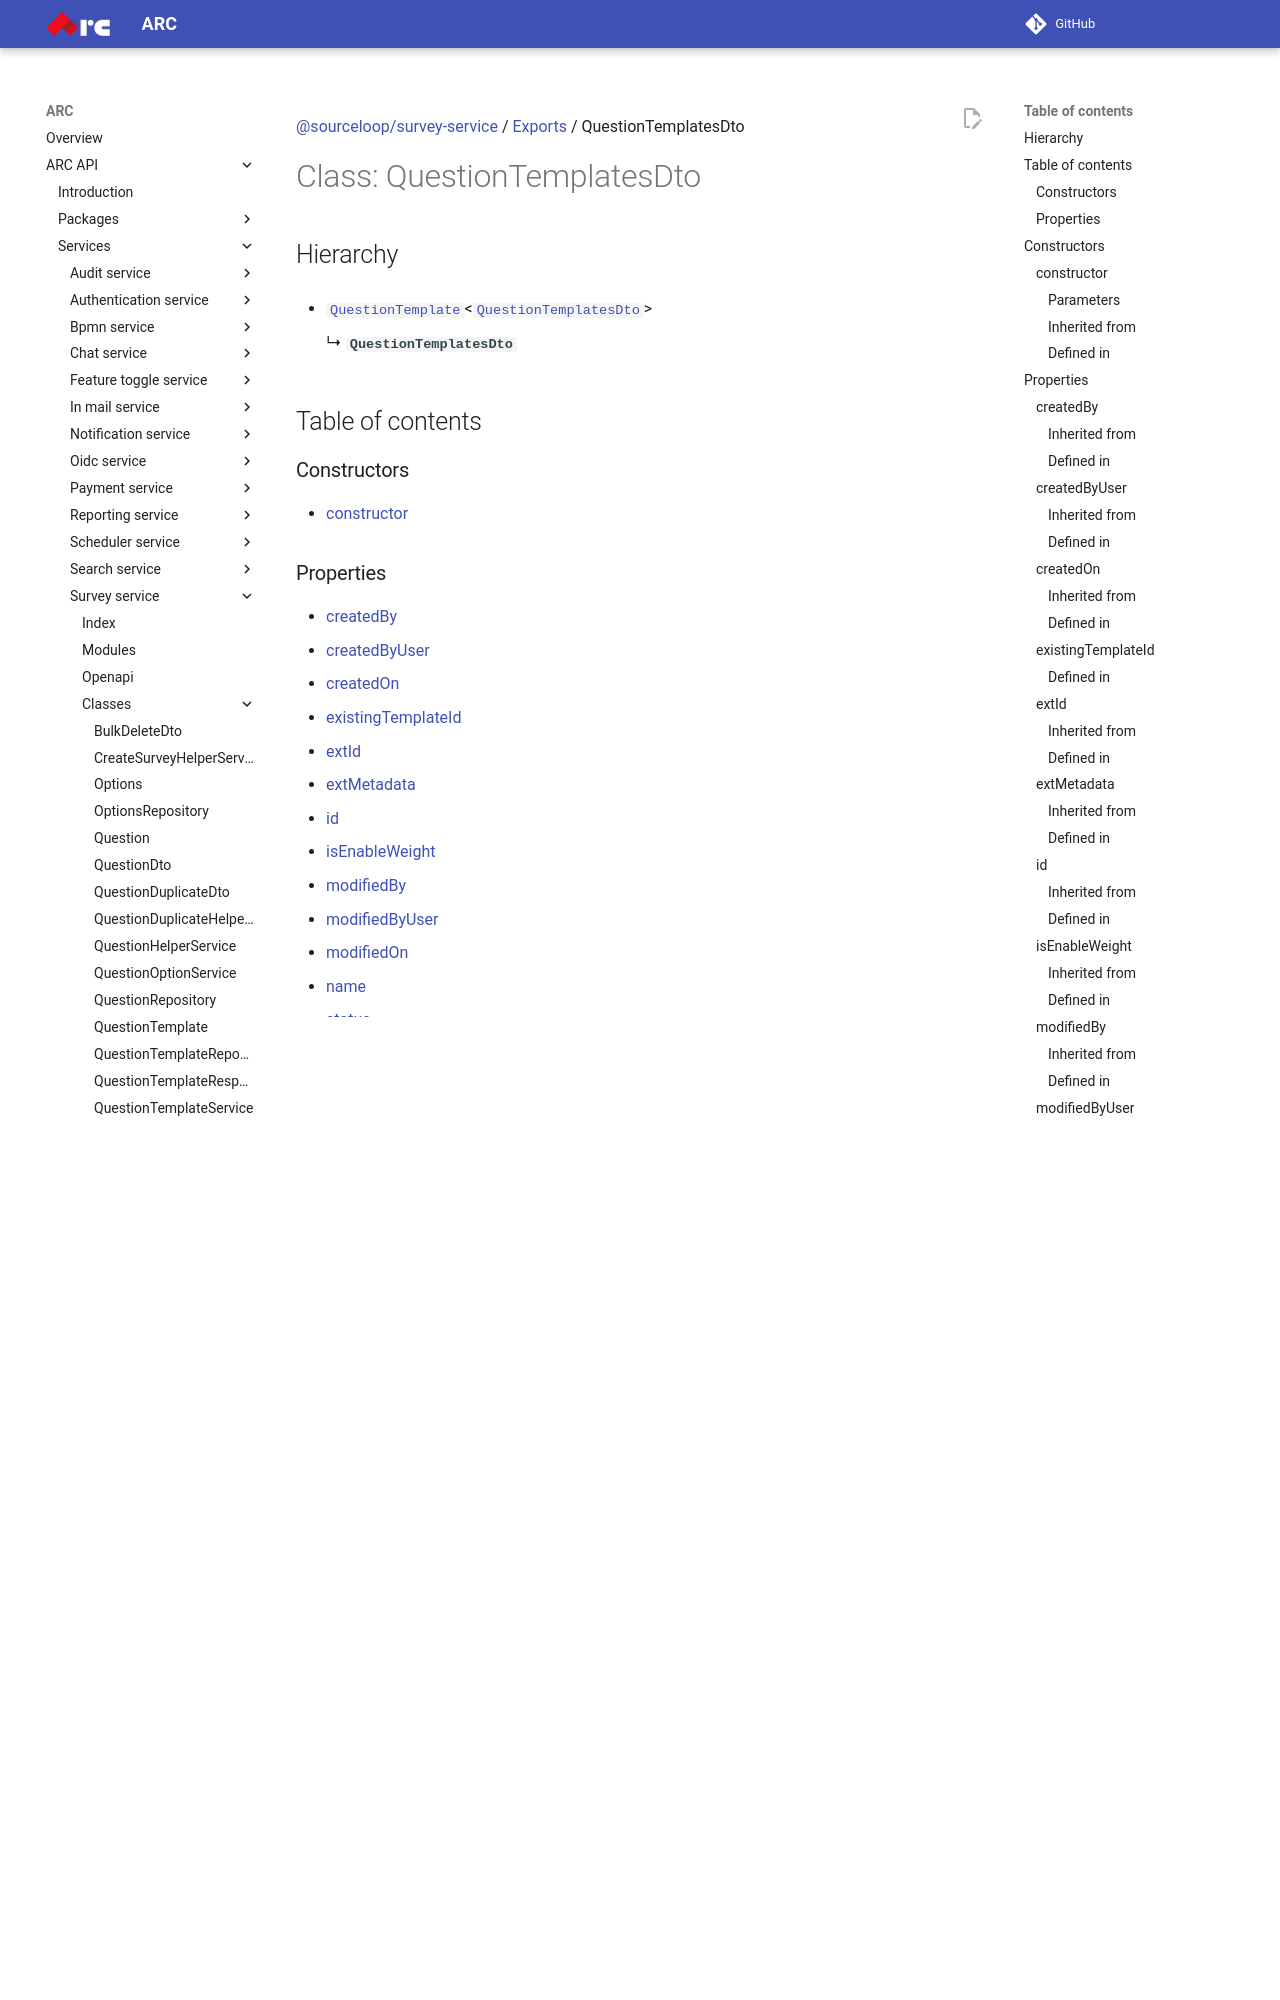

repository: sourcefuse/arc-docs · page: arc-api-docs/services/survey-service/classes/QuestionTemplatesDto/index.html · generator: mkdocs

[@sourceloop/survey-service](../README.md) / [Exports](../modules.md) / QuestionTemplatesDto

# Class: QuestionTemplatesDto

## Hierarchy

- [`QuestionTemplate`](QuestionTemplate.md)<[`QuestionTemplatesDto`](QuestionTemplatesDto.md)\>

  ↳ **`QuestionTemplatesDto`**

## Table of contents

### Constructors

- [constructor](QuestionTemplatesDto.md#constructor)

### Properties

- [createdBy](QuestionTemplatesDto.md#createdby)
- [createdByUser](QuestionTemplatesDto.md#createdbyuser)
- [createdOn](QuestionTemplatesDto.md#createdon)
- [existingTemplateId](QuestionTemplatesDto.md#existingtemplateid)
- [extId](QuestionTemplatesDto.md#extid)
- [extMetadata](QuestionTemplatesDto.md#extmetadata)
- [id](QuestionTemplatesDto.md#id)
- [isEnableWeight](QuestionTemplatesDto.md#isenableweight)
- [modifiedBy](QuestionTemplatesDto.md#modifiedby)
- [modifiedByUser](QuestionTemplatesDto.md#modifiedbyuser)
- [modifiedOn](QuestionTemplatesDto.md#modifiedon)
- [name](QuestionTemplatesDto.md#name)
- [status](QuestionTemplatesDto.md#status)
- [uid](QuestionTemplatesDto.md#uid)

## Constructors

### constructor

• **new QuestionTemplatesDto**(`data?`)

#### Parameters

| Name | Type |
| :------ | :------ |
| `data?` | `Partial`<[`QuestionTemplatesDto`](QuestionTemplatesDto.md) & [`QuestionTemplate`](QuestionTemplate.md)<`DataObject`<`Model`\>\>\> |

#### Inherited from

[QuestionTemplate](QuestionTemplate.md).[constructor](QuestionTemplate.md#constructor)

#### Defined in

packages/core/dist/models/base-entity.model.d.ts:6

## Properties

### createdBy

• `Optional` **createdBy**: `string`

#### Inherited from

[QuestionTemplate](QuestionTemplate.md).[createdBy](QuestionTemplate.md#createdby)

#### Defined in

packages/core/dist/models/user-modifiable-entity.model.d.ts:4

___

### createdByUser

• `Optional` **createdByUser**: `string`

#### Inherited from

[QuestionTemplate](QuestionTemplate.md).[createdByUser](QuestionTemplate.md#createdbyuser)
